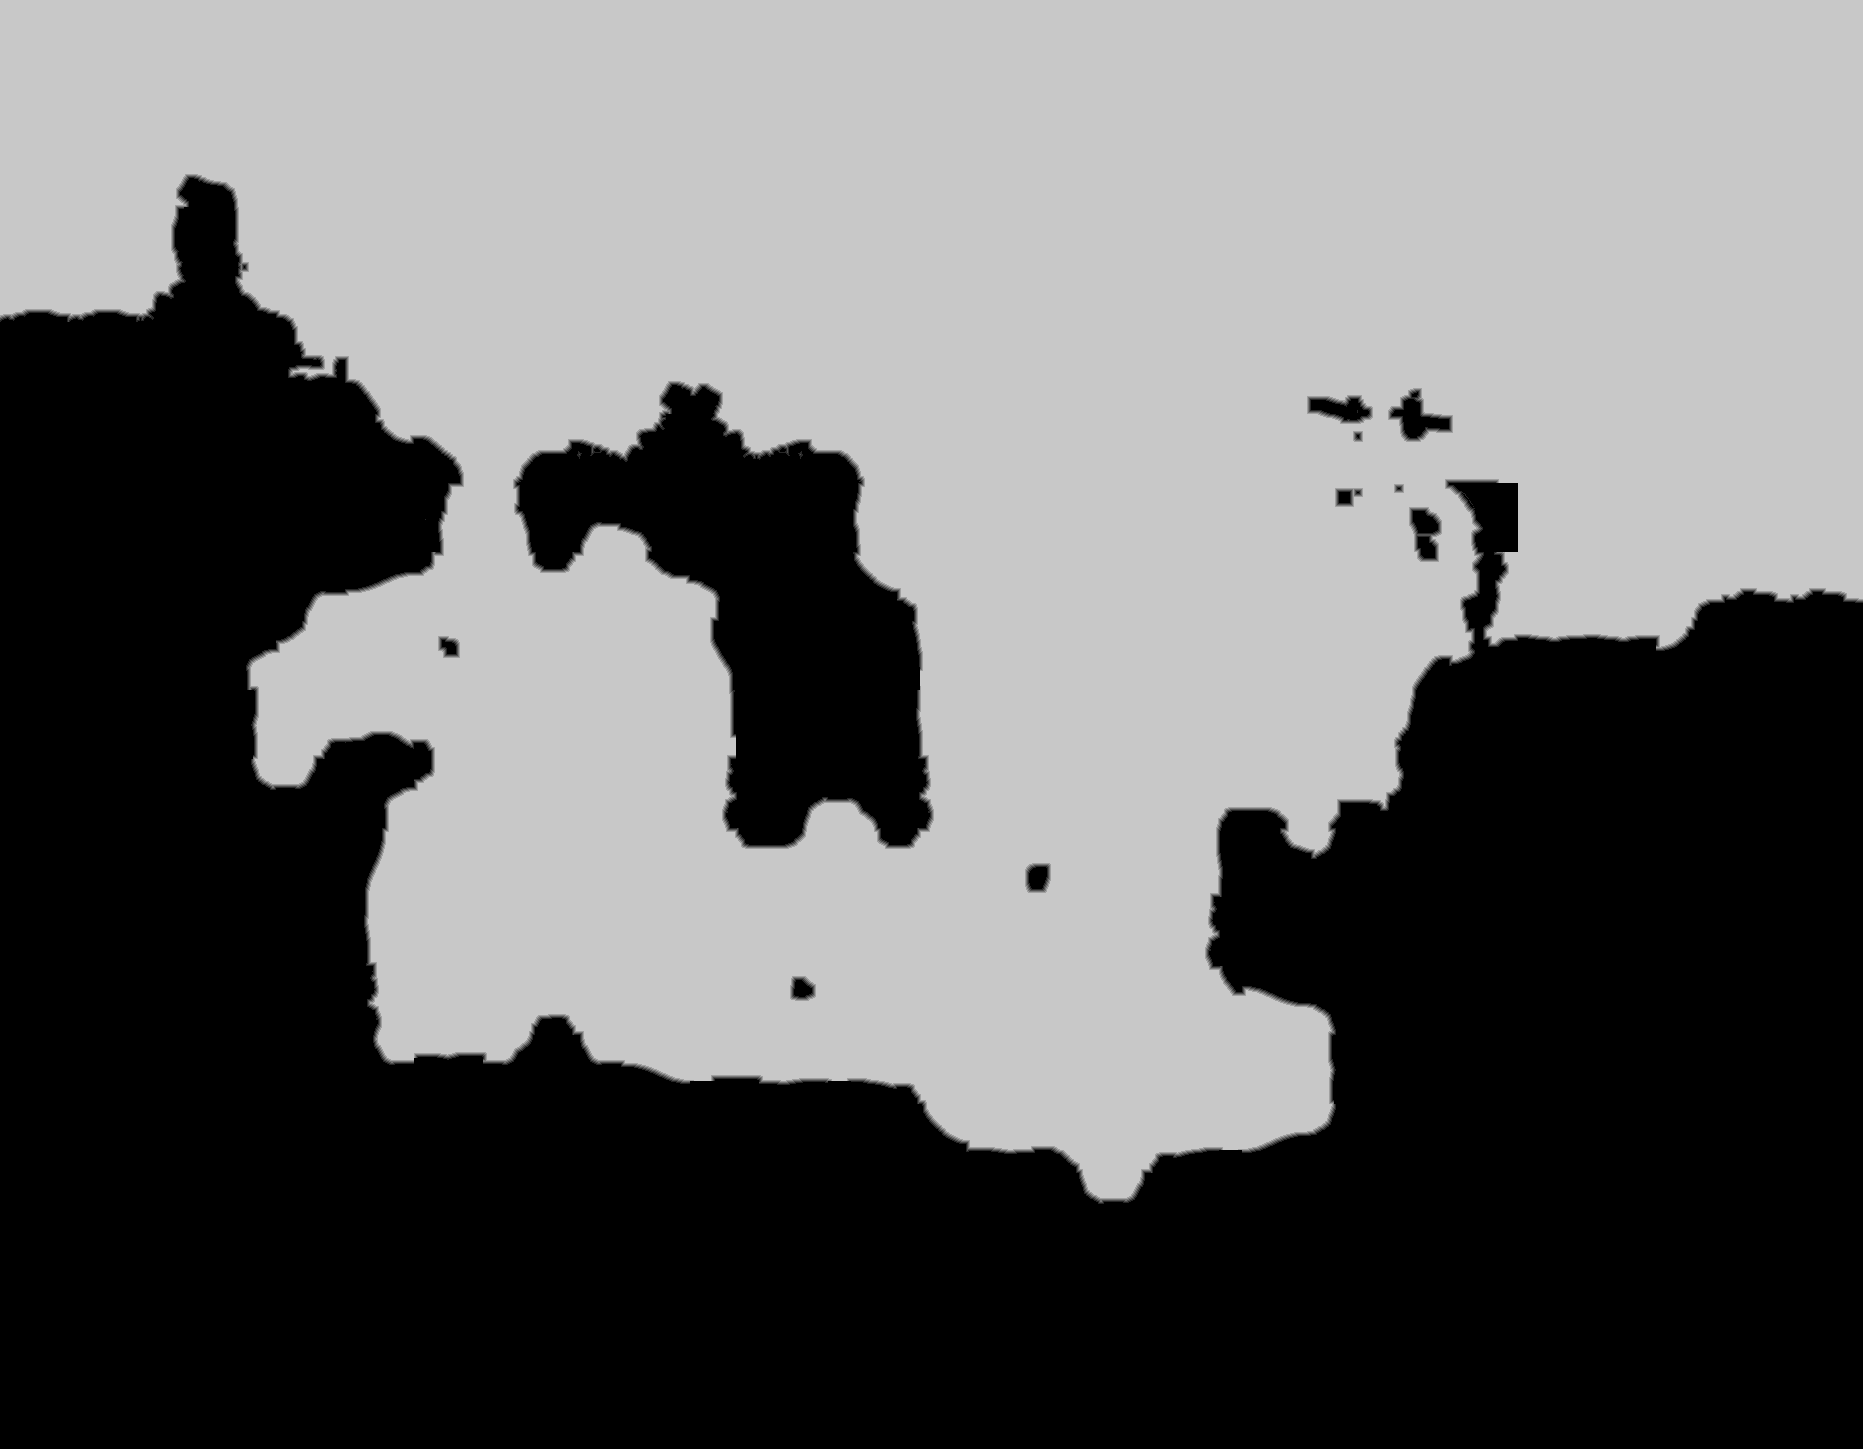

The file beside this chart, header and first rows:
source	tdt_hull ranged
truth	truth_5490ae21c48.tsv
width	1863
height	1449
nibble	0	1284478
nibble	1	8904
nibble	2	8866
nibble	3	8842
nibble	4	8817
nibble	5	1379580
